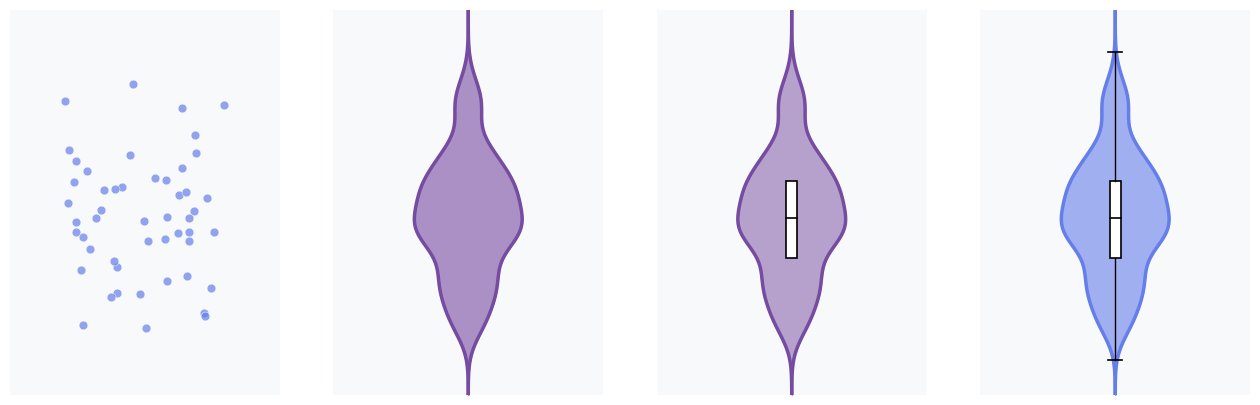

Python code for this plot: (Note: this script raises an exception after producing the figure.)
"""
Generate Construction Steps Visualization for Violin Plot Cheat Sheet
Shows the 4-step process of creating a violin plot - no axes
Uses only matplotlib and numpy (standard packages)
"""
import matplotlib.pyplot as plt
import numpy as np
import os

# Consistent color scheme
COLORS = {
    'step1': '#667eea',
    'step2': '#764ba2',
    'step3': '#e74c3c',
    'step4': '#2c3e50',
    'median': '#e74c3c',
    'iqr': '#2c3e50',
    'background': '#f8f9fa'
}

plt.style.use('default')
fig, axes = plt.subplots(1, 4, figsize=(16, 5), facecolor='white')

np.random.seed(42)
data = np.random.normal(0, 1, 50)

# Step 1: Raw Data Points
ax1 = axes[0]
ax1.scatter(np.random.uniform(-0.3, 0.3, len(data)), data, 
           s=40, alpha=0.7, color=COLORS['step1'], edgecolors='white', linewidth=0.5)
ax1.set_xlim(-0.5, 0.5)
ax1.set_ylim(-3, 3)
ax1.set_xticks([])
ax1.set_yticks([])
ax1.spines['top'].set_visible(False)
ax1.spines['right'].set_visible(False)
ax1.spines['bottom'].set_visible(False)
ax1.spines['left'].set_visible(False)
ax1.set_facecolor(COLORS['background'])

# Step 2: Kernel Density (simple KDE using numpy only)
ax2 = axes[1]
# Simple KDE approximation using gaussian smoothing
y_kde = np.linspace(-3, 3, 100)
density = np.zeros_like(y_kde)
for val in data:
    density += np.exp(-0.5 * ((y_kde - val) / 0.3) ** 2)
density = density / np.max(density) * 0.2  # Normalize and scale
ax2.fill_betweenx(y_kde, -density, density, alpha=0.6, color=COLORS['step2'])
ax2.plot(-density, y_kde, '-', linewidth=2.5, color=COLORS['step2'])
ax2.plot(density, y_kde, '-', linewidth=2.5, color=COLORS['step2'])
ax2.set_xlim(-0.5, 0.5)
ax2.set_ylim(-3, 3)
ax2.set_xticks([])
ax2.set_yticks([])
ax2.spines['top'].set_visible(False)
ax2.spines['right'].set_visible(False)
ax2.spines['bottom'].set_visible(False)
ax2.spines['left'].set_visible(False)
ax2.set_facecolor(COLORS['background'])

# Step 3: Add Quartiles - Show IQR box inside violin
ax3 = axes[2]
# Use same KDE as step 2 for consistency
y_kde = np.linspace(-3, 3, 100)
density = np.zeros_like(y_kde)
for val in data:
    density += np.exp(-0.5 * ((y_kde - val) / 0.3) ** 2)
density = density / np.max(density) * 0.2  # Normalize and scale
ax3.fill_betweenx(y_kde, -density, density, alpha=0.5, color=COLORS['step2'])
ax3.plot(-density, y_kde, '-', linewidth=2.5, color=COLORS['step2'])
ax3.plot(density, y_kde, '-', linewidth=2.5, color=COLORS['step2'])
# Draw IQR box manually
q1, median, q3 = np.percentile(data, [25, 50, 75])
iqr_height = q3 - q1
box_width = 0.04
ax3.add_patch(plt.Rectangle((-box_width/2, q1), box_width, iqr_height,
                            facecolor='white', edgecolor='black', linewidth=1.2))
ax3.plot([-box_width/2, box_width/2], [median, median], 'k-', linewidth=1.2)
ax3.set_xlim(-0.5, 0.5)
ax3.set_ylim(-3, 3)
ax3.set_xticks([])
ax3.set_yticks([])
ax3.spines['top'].set_visible(False)
ax3.spines['right'].set_visible(False)
ax3.spines['bottom'].set_visible(False)
ax3.spines['left'].set_visible(False)
ax3.set_facecolor(COLORS['background'])

# Step 4: Final Violin - Complete with IQR box and whiskers
ax4 = axes[3]
# Use same KDE as step 2 for consistency
y_kde = np.linspace(-3, 3, 100)
density = np.zeros_like(y_kde)
for val in data:
    density += np.exp(-0.5 * ((y_kde - val) / 0.3) ** 2)
density = density / np.max(density) * 0.2  # Normalize and scale
ax4.fill_betweenx(y_kde, -density, density, alpha=0.6, color=COLORS['step1'])
ax4.plot(-density, y_kde, '-', linewidth=2.5, color=COLORS['step1'])
ax4.plot(density, y_kde, '-', linewidth=2.5, color=COLORS['step1'])
# Draw IQR box manually
q1, median, q3 = np.percentile(data, [25, 50, 75])
iqr_height = q3 - q1
box_width = 0.04
ax4.add_patch(plt.Rectangle((-box_width/2, q1), box_width, iqr_height,
                            facecolor='white', edgecolor='black', linewidth=1.2))
ax4.plot([-box_width/2, box_width/2], [median, median], 'k-', linewidth=1.2)
# Add whiskers
iqr = q3 - q1
data_min = np.min(data)
data_max = np.max(data)

# Extend whiskers visually by 0.5 on each end
whisker_min = data_min - 0.5
whisker_max = data_max + 0.5

whisker_width = 0.05
ax4.plot([0, 0], [whisker_min, q1], 'k-', linewidth=1, zorder=9)
ax4.plot([0, 0], [q3, whisker_max], 'k-', linewidth=1, zorder=9)
ax4.plot([-whisker_width/2, whisker_width/2], [whisker_min, whisker_min],
         'k-', linewidth=1.2, zorder=10)
ax4.plot([-whisker_width/2, whisker_width/2], [whisker_max, whisker_max],
         'k-', linewidth=1.2, zorder=10)

ax4.set_xlim(-0.5, 0.5)
ax4.set_ylim(-3, 3)
ax4.set_xticks([])
ax4.set_yticks([])
ax4.spines['top'].set_visible(False)
ax4.spines['right'].set_visible(False)
ax4.spines['bottom'].set_visible(False)
ax4.spines['left'].set_visible(False)
ax4.set_facecolor(COLORS['background'])

# Get output directory
script_dir = os.path.dirname(os.path.abspath(__file__))
project_root = os.path.dirname(script_dir)
output_dir = os.path.join(project_root, 'output')
os.makedirs(output_dir, exist_ok=True)

plt.tight_layout()
output_path = os.path.join(output_dir, 'construction_visualization.png')
plt.savefig(output_path, dpi=300, bbox_inches='tight',
            facecolor='white', edgecolor='none', pad_inches=0.1)
print(f"✓ Construction visualization saved as '{output_path}'")
plt.close()
